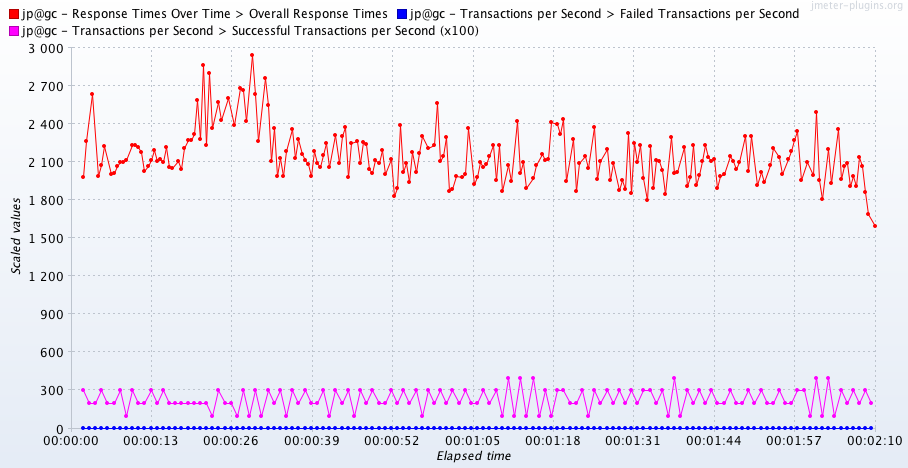

Values plotted in this chart, from the file beside it:
Elapsed time, jp@gc - Response Times Over Time > Overa…, jp@gc - Transactions per Second > Failed…, jp@gc - Transactions per Second > Succes…
12:52:45.0, 1977, 0.0, 3.0
12:52:45.500, 2262, , 
12:52:46.0, , 0.0, 2.0
12:52:46.500, 2634, , 
12:52:47.0, , 0.0, 2.0
12:52:47.500, 1991, , 
12:52:48.0, 2073, 0.0, 3.0
12:52:48.500, 2222, , 
12:52:49.0, , 0.0, 2.0
12:52:49.500, 2004, , 
12:52:50.0, 2011, 0.0, 2.0
12:52:50.500, 2064, , 
12:52:51.0, 2100, 0.0, 3.0
12:52:51.500, 2096, , 
12:52:52.0, 2118, 0.0, 1.0
12:52:53.0, 2235, 0.0, 3.0
12:52:53.500, 2234, , 
12:52:54.0, 2216, 0.0, 2.0
12:52:54.500, 2177, , 
12:52:55.0, 2028, 0.0, 2.0
12:52:55.500, 2066, , 
12:52:56.0, 2115, 0.0, 3.0
12:52:56.500, 2189, , 
12:52:57.0, 2103, 0.0, 2.0
12:52:57.500, 2119, , 
12:52:58.0, 2100, 0.0, 3.0
12:52:58.500, 2219, , 
12:52:59.0, 2057, 0.0, 2.0
12:52:59.500, 2049, , 
12:53:00.0, , 0.0, 2.0
12:53:00.500, 2105, , 
12:53:01.0, 2046, 0.0, 2.0
12:53:01.500, 2205, , 
12:53:02.0, 2274, 0.0, 2.0
12:53:02.500, 2271, , 
12:53:03.0, 2318, 0.0, 2.0
12:53:03.500, 2584, , 
12:53:04.0, 2277, 0.0, 2.0
12:53:04.500, 2864, , 
12:53:05.0, 2233, 0.0, 2.0
12:53:05.500, 2800, , 
12:53:06.0, 2369, 0.0, 1.0
12:53:07.0, 2567, 0.0, 3.0
12:53:07.500, 2428, , 
12:53:08.0, , 0.0, 2.0
12:53:08.500, 2602, , 
12:53:09.0, , 0.0, 2.0
12:53:09.500, 2388, , 
12:53:10.0, , 0.0, 1.0
12:53:10.500, 2681, , 
12:53:11.0, 2662, 0.0, 3.0
12:53:11.500, 2424, , 
12:53:12.0, , 0.0, 1.0
12:53:12.500, 2944, , 
12:53:13.0, 2635, 0.0, 3.0
12:53:13.500, 2262, , 
12:53:14.0, , 0.0, 1.0
12:53:14.500, 2761, , 
12:53:15.0, 2544, 0.0, 3.0
12:53:15.500, 2104, , 
... 182 more rows
